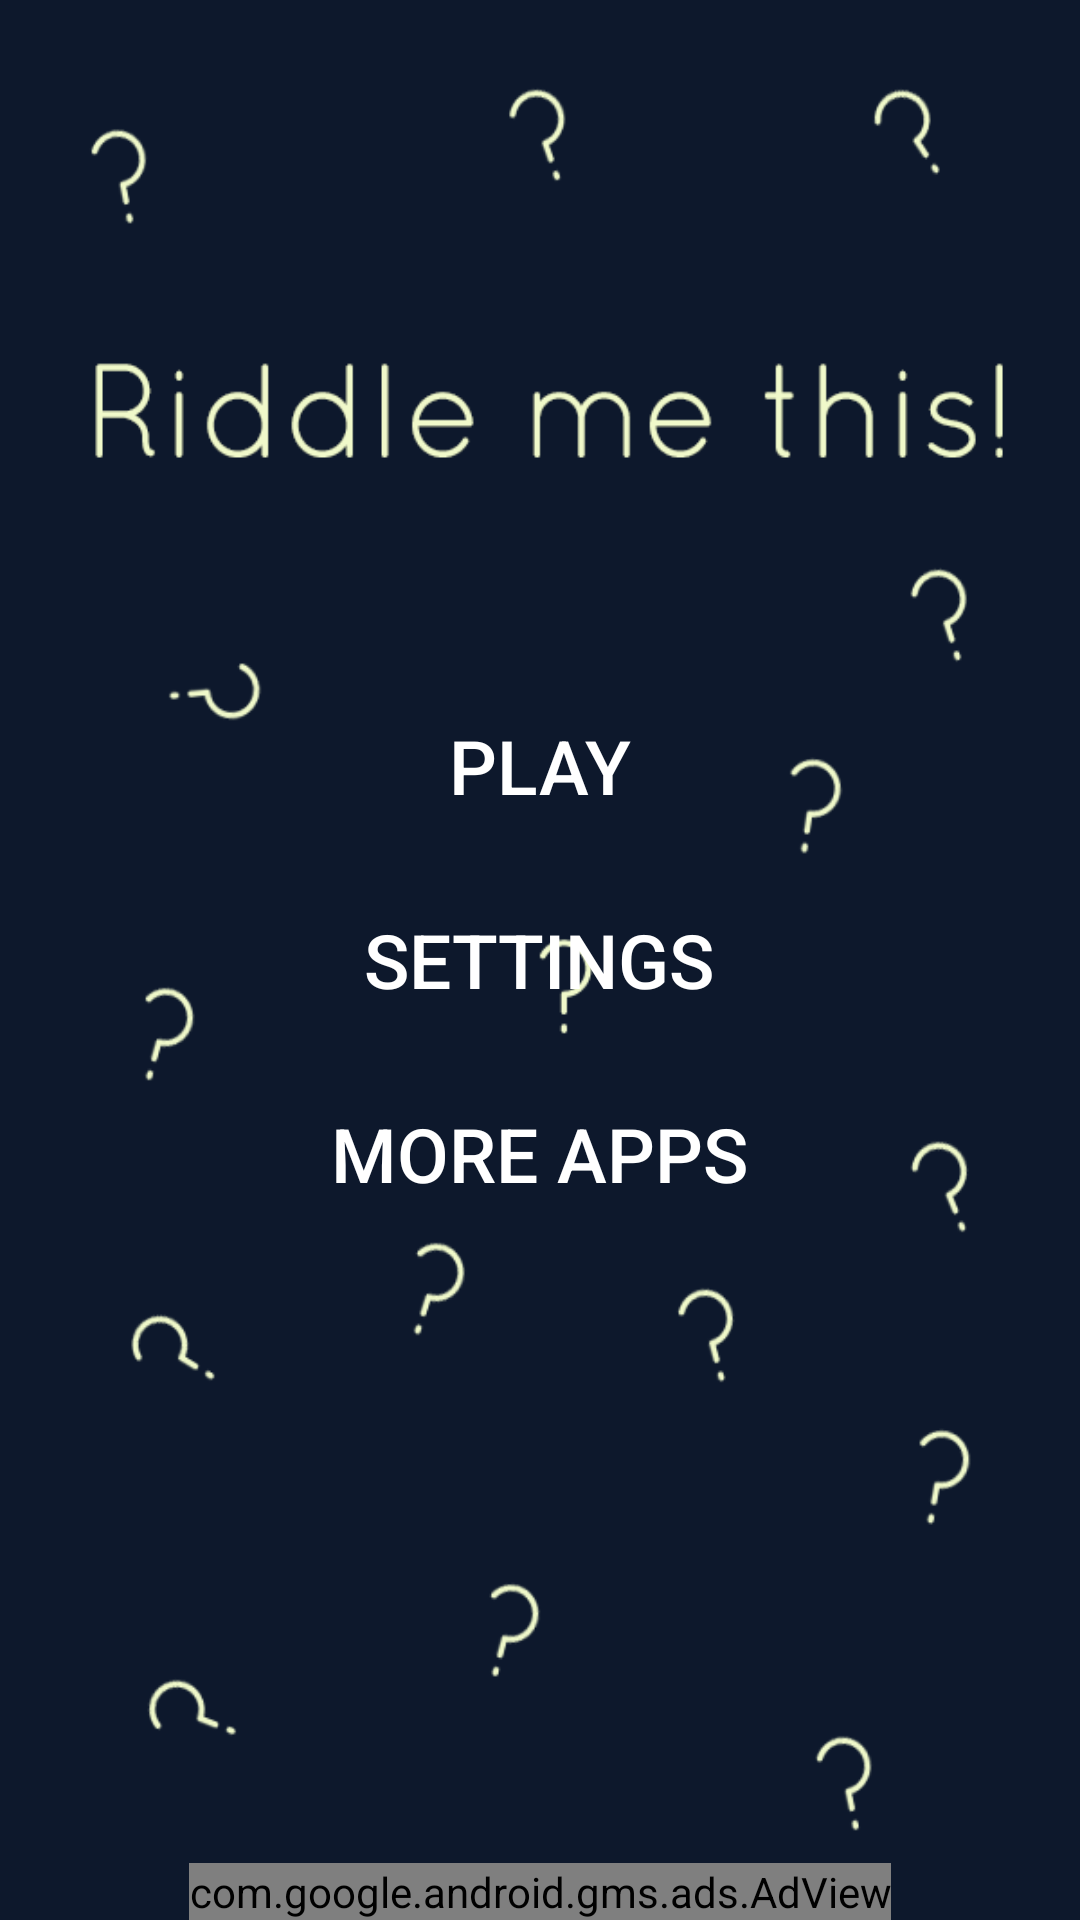

Produce the Android XML layout that renders to this screen, including the resource entries it uses.
<!-- AndroidManifest.xml: application theme AppTheme -->
<!-- res/layout/activity_start_screen.xml -->
<?xml version="1.0" encoding="utf-8"?>
<android.support.design.widget.CoordinatorLayout xmlns:android="http://schemas.android.com/apk/res/android"
    xmlns:app="http://schemas.android.com/apk/res-auto"
    xmlns:ads="http://schemas.android.com/apk/res-auto"
    android:background="@drawable/back"
    android:layout_width="match_parent"
    android:layout_height="match_parent"
    >

    <LinearLayout
        android:layout_width="wrap_content"
        android:layout_height="wrap_content"
        android:layout_gravity="center_horizontal|center_vertical"
        android:gravity="center"
        android:orientation="vertical"
        android:padding="8dp">

        <Button
            android:id="@+id/bPlay"
            android:layout_width="wrap_content"
            android:layout_height="wrap_content"
            android:background="@drawable/flat_selector"
            android:textColor="@android:color/white"
            android:layout_marginBottom="15dp"
            android:padding="8dp"
            android:textSize="25sp"
            android:text="Play" />
        <Button
            android:id="@+id/bSettings"
            android:layout_width="wrap_content"
            android:layout_height="wrap_content"
            android:background="@drawable/flat_selector"
            android:textColor="@android:color/white"
            android:layout_marginBottom="15dp"
            android:textSize="25sp"
            android:padding="8dp"
            android:text="Settings" />
        <Button
            android:id="@+id/bMore"
            android:layout_width="wrap_content"
            android:layout_height="wrap_content"
            android:background="@drawable/flat_selector"
            android:textColor="@android:color/white"
            android:textSize="25sp"
            android:padding="8dp"
            android:text="More Apps" />

    </LinearLayout>

    <com.google.android.gms.ads.AdView
        android:id="@+id/ads"
        android:layout_weight="3"
        android:layout_width="wrap_content"
        android:layout_gravity="center|bottom"
        android:layout_height="wrap_content"
        ads:adUnitId="@string/banner_home_footer"
        ads:adSize="BANNER">
    </com.google.android.gms.ads.AdView>

</android.support.design.widget.CoordinatorLayout>
<!-- resources referenced by this layout -->
<resources>
  <!-- drawable back: png bitmap (drawable, 35602 bytes) -->
  <string name="banner_home_footer">ca-app-pub-1328434212751558/3737064411</string>
  <style name="AppTheme" parent="Theme.AppCompat.Light.NoActionBar">
          
          <item name="colorPrimary">@color/darkblue</item>
          <item name="colorPrimaryDark">@color/darkblue</item>
          <item name="colorAccent">@color/colorAccent</item>
  
      </style>
  <color name="darkblue">#0D182C</color>
  <color name="colorAccent">#0D182C</color>
</resources>
